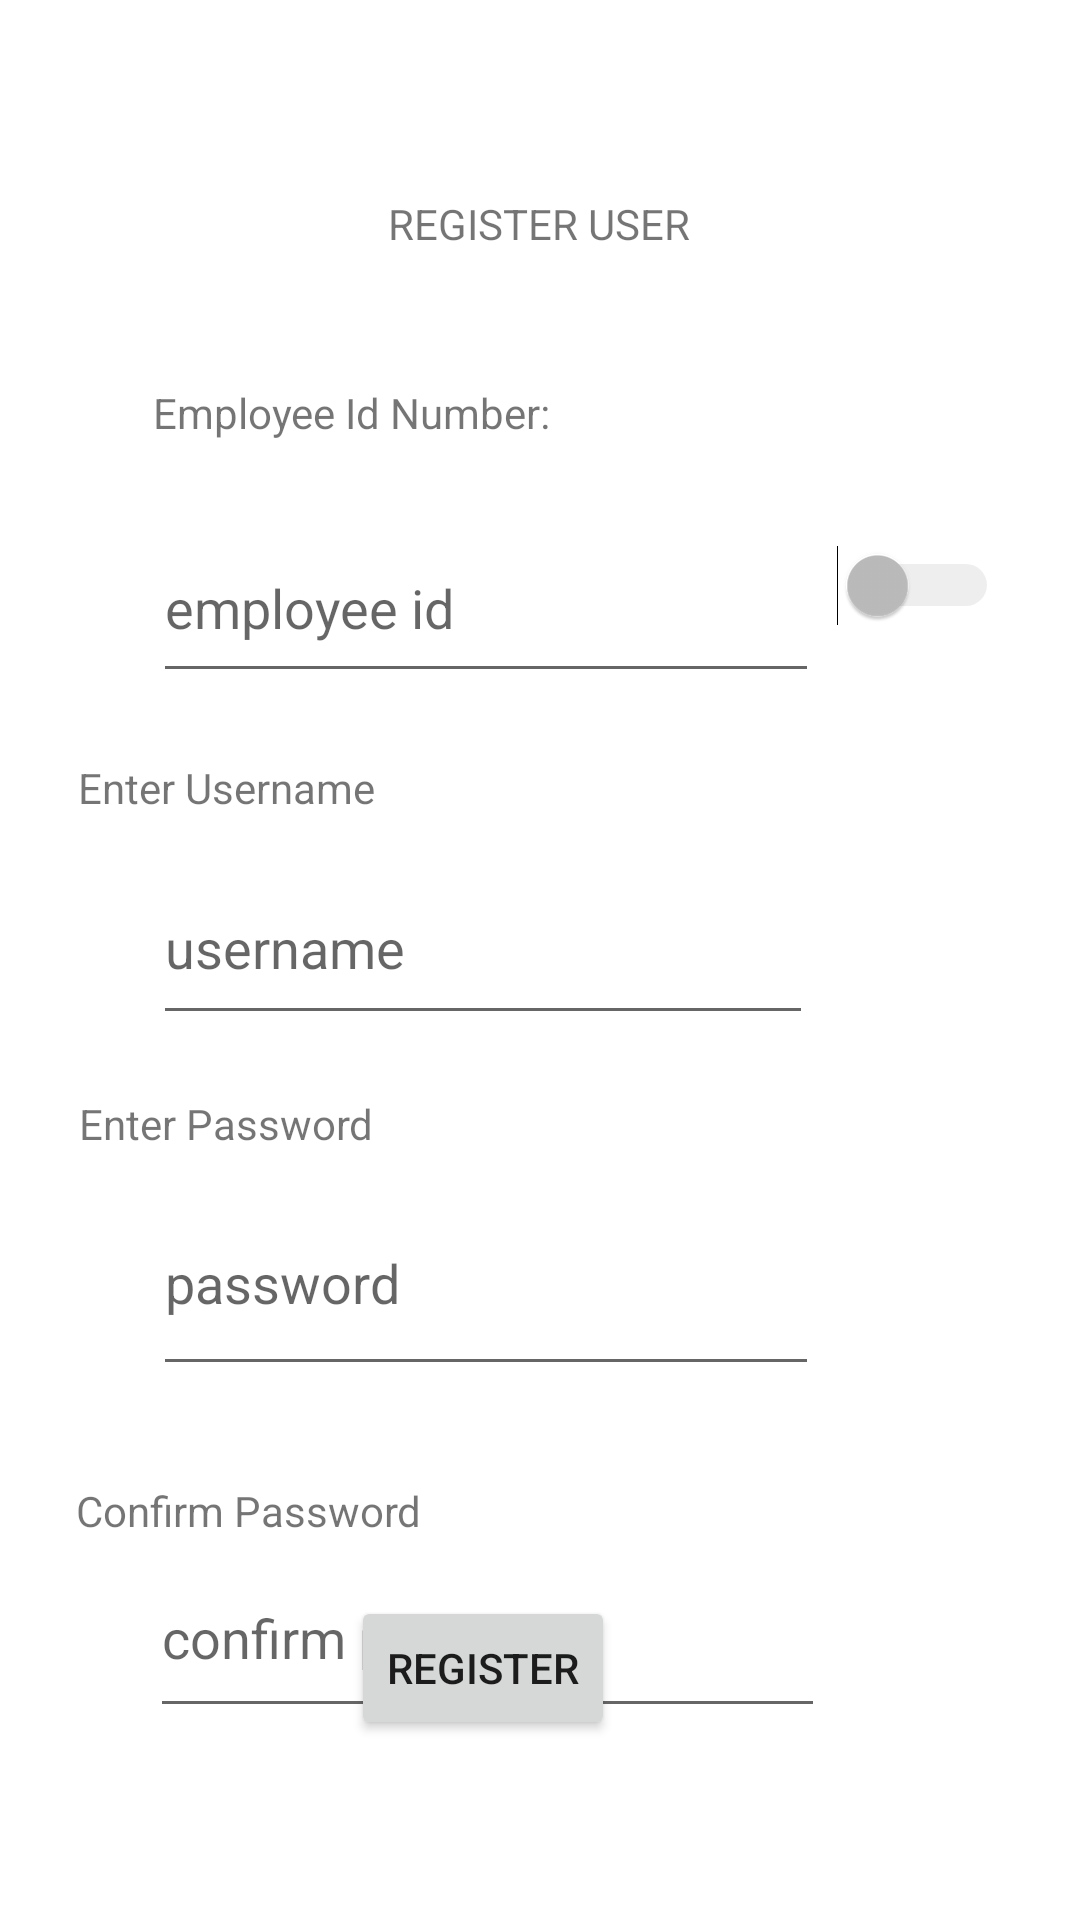

Here is an Android app screen rendered from its layout file. Give the layout XML and the strings, colors and styles it references.
<!-- AndroidManifest.xml: application theme Theme.RegisterAndLogin_Nain -->
<!-- res/layout/activity_register_user.xml -->
<?xml version="1.0" encoding="utf-8"?>
<androidx.constraintlayout.widget.ConstraintLayout xmlns:android="http://schemas.android.com/apk/res/android"
    xmlns:app="http://schemas.android.com/apk/res-auto"
    xmlns:tools="http://schemas.android.com/tools"
    android:layout_width="match_parent"
    android:layout_height="match_parent"
    tools:context=".RegisterUser">

    <TextView
        android:id="@+id/textView4"
        android:layout_width="wrap_content"
        android:layout_height="wrap_content"
        android:layout_marginStart="176dp"
        android:layout_marginTop="65dp"
        android:layout_marginEnd="177dp"
        android:text="REGISTER USER"
        app:layout_constraintEnd_toEndOf="parent"
        app:layout_constraintStart_toStartOf="parent"
        app:layout_constraintTop_toTopOf="parent" />

    <EditText
        android:id="@+id/empIdInput"
        android:layout_width="222dp"
        android:layout_height="60dp"
        android:layout_marginStart="51dp"
        android:layout_marginTop="24dp"
        android:layout_marginEnd="140dp"
        android:hint="employee id"
        app:layout_constraintEnd_toEndOf="parent"
        app:layout_constraintHorizontal_bias="0.0"
        app:layout_constraintStart_toStartOf="parent"
        app:layout_constraintTop_toBottomOf="@+id/textView5" />

    <EditText
        android:id="@+id/registerUserInput"
        android:layout_width="220dp"
        android:layout_height="61dp"
        android:layout_marginStart="51dp"
        android:layout_marginTop="12dp"
        android:layout_marginEnd="86dp"
        android:hint="username"
        app:layout_constraintEnd_toEndOf="parent"
        app:layout_constraintHorizontal_bias="0.0"
        app:layout_constraintStart_toStartOf="parent"
        app:layout_constraintTop_toBottomOf="@+id/textView7" />

    <TextView
        android:id="@+id/textView5"
        android:layout_width="wrap_content"
        android:layout_height="wrap_content"
        android:layout_marginStart="51dp"
        android:layout_marginTop="128dp"
        android:layout_marginEnd="226dp"
        android:text="Employee Id Number:"
        app:layout_constraintEnd_toEndOf="parent"
        app:layout_constraintHorizontal_bias="0.0"
        app:layout_constraintStart_toStartOf="parent"
        app:layout_constraintTop_toTopOf="parent" />

    <EditText
        android:id="@+id/registerPassInput"
        android:layout_width="222dp"
        android:layout_height="72dp"
        android:layout_marginStart="51dp"
        android:layout_marginTop="6dp"
        android:layout_marginEnd="85dp"
        android:ems="10"
        android:hint="password"
        android:inputType="textPassword"
        app:layout_constraintEnd_toEndOf="parent"
        app:layout_constraintHorizontal_bias="0.0"
        app:layout_constraintStart_toStartOf="parent"
        app:layout_constraintTop_toBottomOf="@+id/textView8" />

    <EditText
        android:id="@+id/confirmPassword"
        android:layout_width="225dp"
        android:layout_height="63dp"
        android:layout_marginStart="50dp"
        android:layout_marginEnd="86dp"
        android:ems="10"
        android:hint="confirm password"
        android:inputType="textPassword"
        app:layout_constraintEnd_toEndOf="parent"
        app:layout_constraintHorizontal_bias="0.016"
        app:layout_constraintStart_toStartOf="parent"
        app:layout_constraintTop_toBottomOf="@+id/textView9" />

    <TextView
        android:id="@+id/textView7"
        android:layout_width="wrap_content"
        android:layout_height="wrap_content"
        android:layout_marginStart="51dp"
        android:layout_marginTop="22dp"
        android:layout_marginEnd="260dp"
        android:text="Enter Username"
        app:layout_constraintEnd_toEndOf="parent"
        app:layout_constraintStart_toStartOf="parent"
        app:layout_constraintTop_toBottomOf="@+id/empIdInput" />

    <TextView
        android:id="@+id/textView8"
        android:layout_width="wrap_content"
        android:layout_height="wrap_content"
        android:layout_marginStart="52dp"
        android:layout_marginTop="20dp"
        android:layout_marginEnd="261dp"
        android:text="Enter Password"
        app:layout_constraintEnd_toEndOf="parent"
        app:layout_constraintStart_toStartOf="parent"
        app:layout_constraintTop_toBottomOf="@+id/registerUserInput" />

    <TextView
        android:id="@+id/textView9"
        android:layout_width="wrap_content"
        android:layout_height="wrap_content"
        android:layout_marginStart="51dp"
        android:layout_marginTop="32dp"
        android:layout_marginEnd="245dp"
        android:text="Confirm Password"
        app:layout_constraintEnd_toEndOf="parent"
        app:layout_constraintStart_toStartOf="parent"
        app:layout_constraintTop_toBottomOf="@+id/registerPassInput" />

    <Button
        android:id="@+id/registerBtn"
        android:layout_width="wrap_content"
        android:layout_height="wrap_content"
        android:layout_marginStart="150dp"
        android:layout_marginEnd="155dp"
        android:layout_marginBottom="60dp"
        android:text="REGISTER"
        app:layout_constraintBottom_toBottomOf="parent"
        app:layout_constraintEnd_toEndOf="parent"
        app:layout_constraintHorizontal_bias="1.0"
        app:layout_constraintStart_toStartOf="parent" />

    <Switch
        android:id="@+id/checkSwitch"
        android:layout_width="95dp"
        android:layout_height="54dp"
        android:layout_marginStart="16dp"
        android:layout_marginTop="168dp"
        android:layout_marginEnd="27dp"
        android:enabled="false"
        app:layout_constraintEnd_toEndOf="parent"
        app:layout_constraintHorizontal_bias="1.0"
        app:layout_constraintStart_toEndOf="@+id/empIdInput"
        app:layout_constraintTop_toTopOf="parent" />

    <TextView
        android:id="@+id/checkUserMsg"
        android:layout_width="wrap_content"
        android:layout_height="wrap_content"
        android:layout_marginStart="34dp"
        android:layout_marginTop="85dp"
        android:layout_marginEnd="48dp"
        android:text="TextView"
        android:visibility="invisible"
        app:layout_constraintEnd_toEndOf="parent"
        app:layout_constraintStart_toEndOf="@+id/registerUserInput"
        app:layout_constraintTop_toBottomOf="@+id/checkSwitch" />

    <TextView
        android:id="@+id/checkIdMsg"
        android:layout_width="wrap_content"
        android:layout_height="19dp"
        android:layout_marginStart="213dp"
        android:layout_marginEnd="140dp"
        android:text="TextView"
        android:visibility="invisible"
        app:layout_constraintEnd_toEndOf="parent"
        app:layout_constraintStart_toStartOf="parent"
        app:layout_constraintTop_toBottomOf="@+id/empIdInput" />

    <TextView
        android:id="@+id/checkPassMsg"
        android:layout_width="wrap_content"
        android:layout_height="wrap_content"
        android:layout_marginStart="31dp"
        android:layout_marginTop="99dp"
        android:layout_marginEnd="50dp"
        android:text="TextView"
        android:visibility="invisible"
        app:layout_constraintEnd_toEndOf="parent"
        app:layout_constraintStart_toEndOf="@+id/registerPassInput"
        app:layout_constraintTop_toBottomOf="@+id/checkUserMsg" />

    <TextView
        android:id="@+id/checkConfirmPassMsg"
        android:layout_width="wrap_content"
        android:layout_height="wrap_content"
        android:layout_marginStart="28dp"
        android:layout_marginTop="86dp"
        android:layout_marginEnd="49dp"
        android:text="TextView"
        android:visibility="invisible"
        app:layout_constraintEnd_toEndOf="parent"
        app:layout_constraintStart_toEndOf="@+id/confirmPassword"
        app:layout_constraintTop_toBottomOf="@+id/checkPassMsg" />
</androidx.constraintlayout.widget.ConstraintLayout>
<!-- resources referenced by this layout -->
<resources>
  <style name="Theme.RegisterAndLogin_Nain" parent="Theme.MaterialComponents.DayNight.DarkActionBar">
          
          <item name="colorPrimary">@color/purple_500</item>
          <item name="colorPrimaryVariant">@color/purple_700</item>
          <item name="colorOnPrimary">@color/white</item>
          
          <item name="colorSecondary">@color/teal_200</item>
          <item name="colorSecondaryVariant">@color/teal_700</item>
          <item name="colorOnSecondary">@color/black</item>
          
          <item name="android:statusBarColor">?attr/colorPrimaryVariant</item>
          
      </style>
  <!-- not gathered from this repository: default colours our renderer supplied (Android Studio template values) -->
  <color name="purple_500">#FF6200EE</color>
  <color name="purple_700">#FF3700B3</color>
  <color name="teal_200">#FF03DAC5</color>
  <color name="teal_700">#FF018786</color>
  <color name="black">#FF000000</color>
  <color name="white">#FFFFFFFF</color>
</resources>
